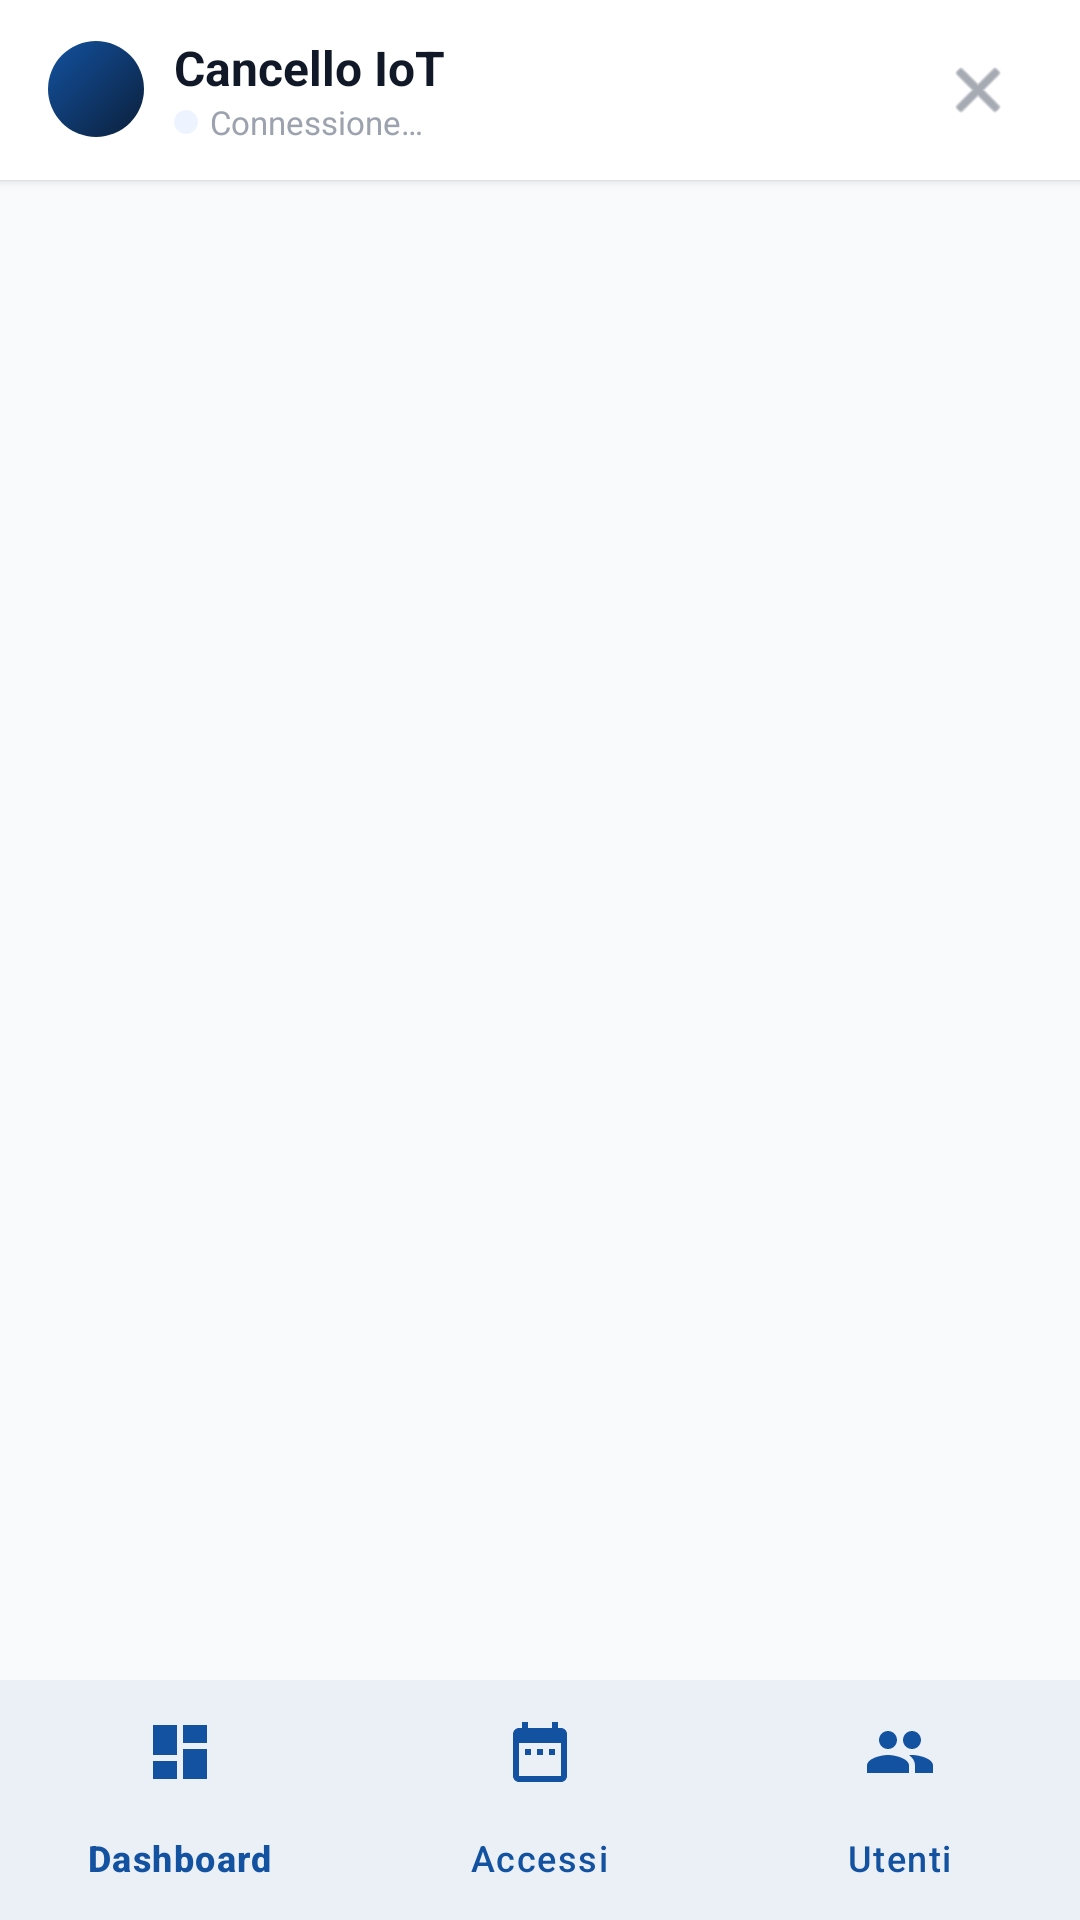

Android layout source for this screen:
<!-- AndroidManifest.xml: application theme Theme.CancelloIoT -->
<!-- res/layout/activity_main.xml -->
<?xml version="1.0" encoding="utf-8"?>
<LinearLayout xmlns:android="http://schemas.android.com/apk/res/android"
    xmlns:app="http://schemas.android.com/apk/res-auto"
    android:layout_width="match_parent"
    android:layout_height="match_parent"
    android:orientation="vertical"
    android:background="@color/gray_50">

    
    <LinearLayout
        android:layout_width="match_parent"
        android:layout_height="60dp"
        android:background="@color/white"
        android:elevation="2dp"
        android:orientation="horizontal"
        android:paddingStart="16dp"
        android:paddingEnd="16dp"
        android:gravity="center_vertical">

        <LinearLayout
            android:layout_width="0dp"
            android:layout_height="wrap_content"
            android:layout_weight="1"
            android:orientation="horizontal"
            android:gravity="center_vertical">

            <View
                android:layout_width="32dp"
                android:layout_height="32dp"
                android:background="@drawable/bg_brand_gradient"
                android:layout_marginEnd="10dp"/>

            <LinearLayout android:layout_width="wrap_content"
                android:layout_height="wrap_content"
                android:orientation="vertical">
                <TextView
                    android:layout_width="wrap_content"
                    android:layout_height="wrap_content"
                    android:text="Cancello IoT"
                    android:textSize="16sp"
                    android:textStyle="bold"
                    android:textColor="@color/gray_900"/>
                <LinearLayout android:layout_width="wrap_content"
                    android:layout_height="wrap_content"
                    android:orientation="horizontal"
                    android:gravity="center_vertical">
                    <View
                        android:id="@+id/mqttDot"
                        android:layout_width="8dp"
                        android:layout_height="8dp"
                        android:background="@drawable/bg_circle"
                        android:layout_marginEnd="4dp"/>
                    <TextView
                        android:id="@+id/tvMqttStatus"
                        android:layout_width="wrap_content"
                        android:layout_height="wrap_content"
                        android:text="Connessione…"
                        android:textSize="11sp"
                        android:textColor="@color/gray_400"/>
                </LinearLayout>
            </LinearLayout>
        </LinearLayout>

        <ImageView
            android:id="@+id/ivLogout"
            android:layout_width="36dp"
            android:layout_height="36dp"
            android:src="@android:drawable/ic_menu_close_clear_cancel"
            android:padding="6dp"
            android:background="?attr/selectableItemBackgroundBorderless"
            android:tint="@color/gray_500"
            android:contentDescription="Logout"/>
    </LinearLayout>

    
    <FrameLayout
        android:id="@+id/fragmentContainer"
        android:layout_width="match_parent"
        android:layout_height="0dp"
        android:layout_weight="1"/>

    
    <com.google.android.material.bottomnavigation.BottomNavigationView
        android:id="@+id/bottomNav"
        android:layout_width="match_parent"
        android:layout_height="wrap_content"
        android:background="@color/white"
        app:menu="@menu/bottom_nav_menu"
        app:itemIconTint="@color/brand_mid"
        app:itemTextColor="@color/brand_mid"
        app:labelVisibilityMode="labeled"/>

</LinearLayout>
<!-- resources referenced by this layout -->
<resources>
  <color name="brand_mid">#1352A0</color>
  <color name="gray_400">#9CA3AF</color>
  <color name="gray_50">#F9FAFB</color>
  <color name="gray_500">#6B7280</color>
  <color name="gray_900">#111827</color>
  <color name="white">#FFFFFF</color>
  <!-- drawable bg_brand_gradient (drawable) -->
  <?xml version="1.0" encoding="utf-8"?>
  <shape xmlns:android="http://schemas.android.com/apk/res/android"
      android:shape="rectangle">
      <gradient
          android:startColor="#0B1F3A"
          android:endColor="#1352A0"
          android:angle="135"/>
      <corners android:radius="16dp"/>
  </shape>
  <!-- drawable bg_circle (drawable) -->
  <?xml version="1.0" encoding="utf-8"?>
  <shape xmlns:android="http://schemas.android.com/apk/res/android"
      android:shape="oval">
      <solid android:color="@color/brand_light"/>
  </shape>
  <style name="Theme.CancelloIoT" parent="Theme.Material3.Light.NoActionBar">
          <item name="colorPrimary">@color/brand_mid</item>
          <item name="colorOnPrimary">@color/white</item>
          <item name="colorPrimaryContainer">@color/brand_light</item>
          <item name="colorSurface">@color/white</item>
          <item name="colorOnSurface">@color/gray_900</item>
          <item name="android:colorBackground">@color/gray_50</item>
      </style>
  <color name="brand_light">#EEF4FF</color>
</resources>
